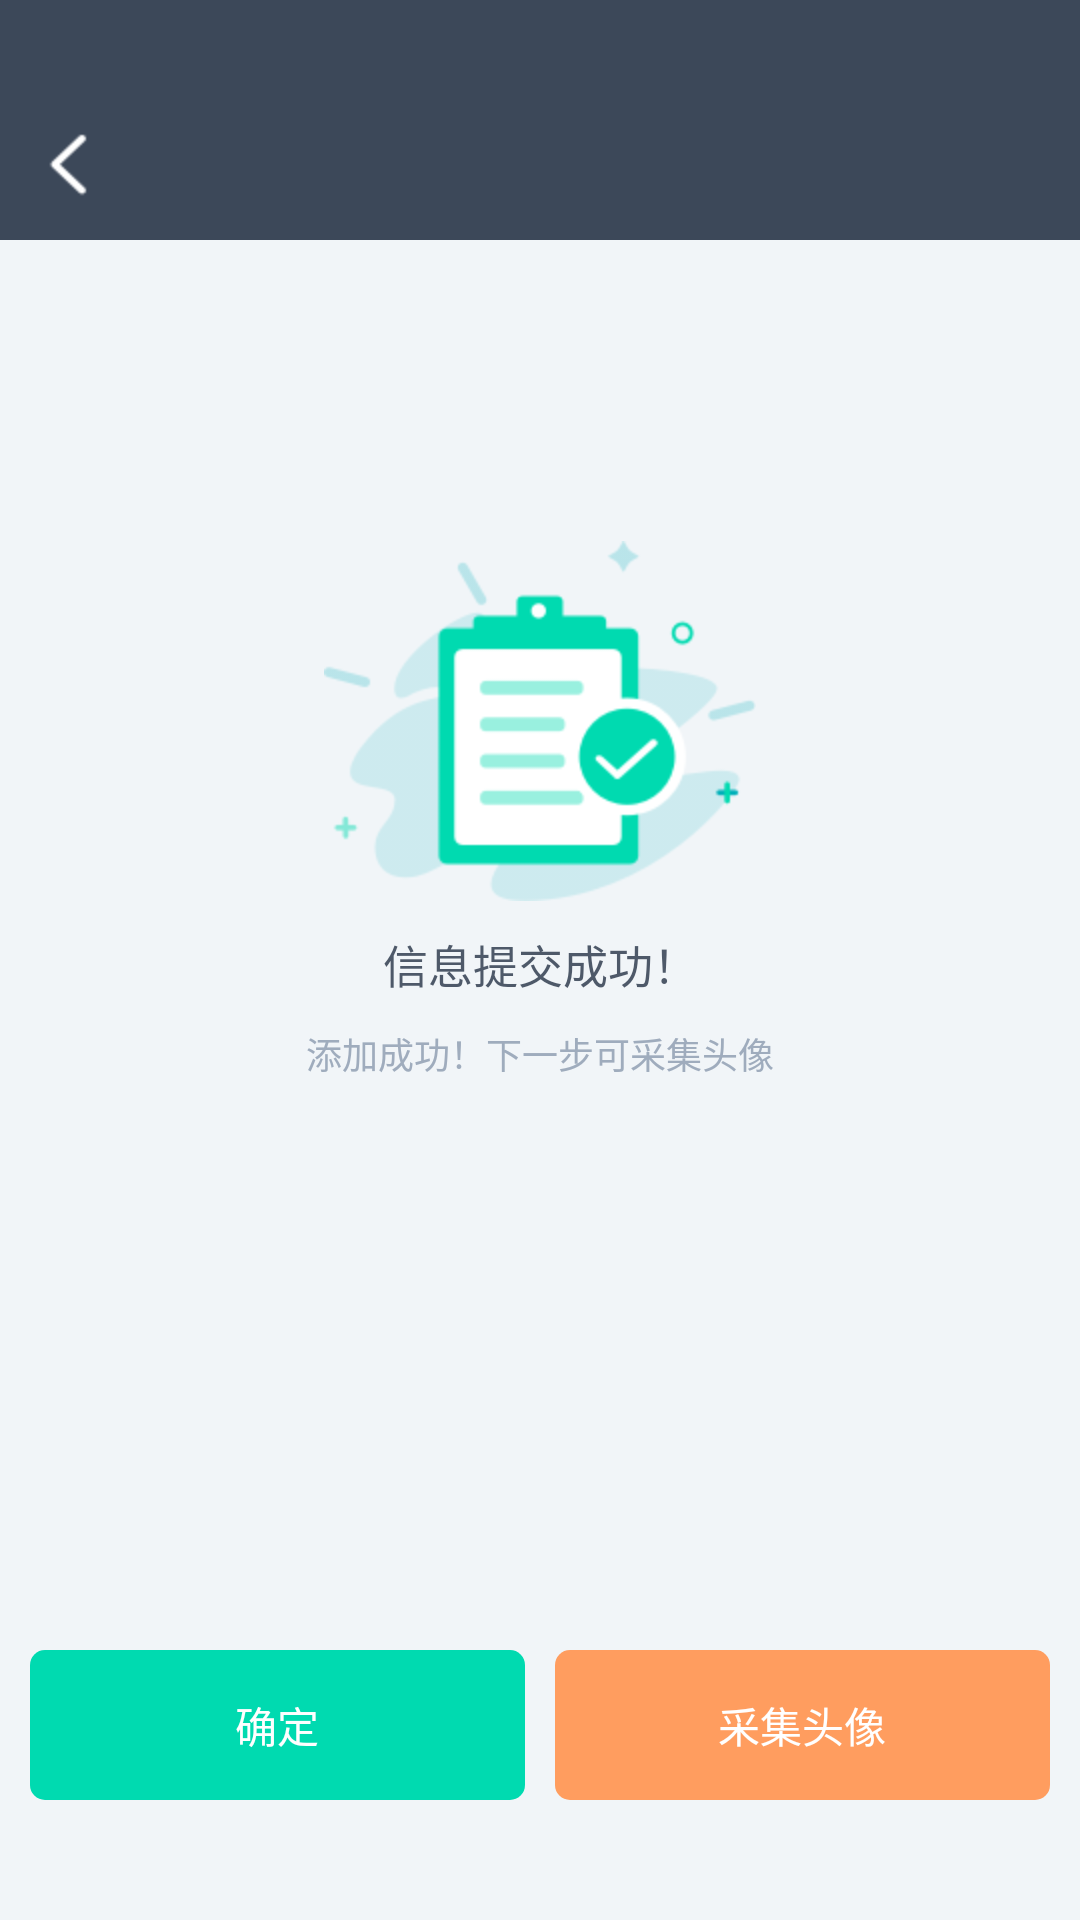

The Android layout XML behind this screen, and the referenced resources:
<!-- AndroidManifest.xml: application theme AppTheme -->
<!-- res/layout/activity_egistration_end.xml -->
<?xml version="1.0" encoding="utf-8"?>
<LinearLayout xmlns:android="http://schemas.android.com/apk/res/android"
    android:layout_width="match_parent"
    android:layout_height="match_parent"
    android:orientation="vertical"
    android:background="#F1F5F8"
    >

    <include layout="@layout/header_bar"></include>


<LinearLayout
    android:layout_width="match_parent"
    android:layout_height="match_parent"
    android:layout_weight="1"
    android:orientation="vertical"
    android:gravity="bottom"
    >


    <TextView
        android:id="@+id/tv_state"
        android:layout_width="wrap_content"
        android:layout_height="wrap_content"
        android:drawableTop="@mipmap/prompt"
        android:textSize="15dp"
        android:text="@string/post_success"
        android:textColor="#4E5969"
        android:gravity="center"
        android:drawablePadding="10dp"
        android:layout_gravity="center"
        />
    <TextView

        android:layout_marginTop="10dp"
        android:layout_width="wrap_content"
        android:layout_height="wrap_content"
        android:textSize="12dp"
        android:text="@string/add_success"
        android:gravity="center"
        android:textColor="#9FACBD"
        android:layout_gravity="center"
        />

</LinearLayout>

<RelativeLayout
    android:layout_width="match_parent"
    android:layout_height="match_parent"
    android:layout_weight="1"
    >

    <LinearLayout
        android:layout_width="match_parent"
        android:layout_height="50dp"
        android:orientation="horizontal"
        android:layout_alignParentBottom="true"
        android:layout_marginBottom="40dp"
        android:layout_marginLeft="10dp"
        android:layout_marginRight="10dp"
        >

        <TextView
            android:id="@+id/btn_sure"
            android:layout_width="match_parent"
            android:layout_height="match_parent"
            android:text="@string/sure"
            android:gravity="center"
            android:layout_weight="1"
            android:background="@drawable/add_set_btn_success"
            android:textColor="#FFFFFF"

            />

        <TextView
            android:layout_width="10dp"
            android:layout_height="match_parent" />


        <TextView
            android:id="@+id/btn_photo"
            android:layout_width="match_parent"
            android:layout_height="match_parent"
            android:text="@string/header"
            android:gravity="center"
            android:layout_weight="1"
            android:background="@drawable/add_set_btn_success_two"
            android:textColor="#FFFFFF"
            />

    </LinearLayout>

    
</RelativeLayout>




</LinearLayout>
<!-- res/layout/header_bar.xml (included above) -->
<?xml version="1.0" encoding="utf-8"?>
<LinearLayout xmlns:android="http://schemas.android.com/apk/res/android"
    android:layout_width="match_parent"
    android:layout_height="wrap_content"
    android:id="@+id/header_all"
    android:background="@color/theme_color"
    android:orientation="vertical"
    >


    <View
        android:layout_width="match_parent"
        android:layout_height="30dp"></View>


<RelativeLayout
    android:layout_width="match_parent"
    android:layout_height="50dp">
    <ImageButton
        android:id="@+id/header_left"
        android:background="@null"
        android:layout_width="wrap_content"
        android:layout_height="wrap_content"
        android:layout_alignParentLeft="true"
        android:layout_centerVertical="true"

        android:src="@mipmap/nav_back"/>
    <TextView
        android:id="@+id/header_left_text"
        android:background="@null"
        android:layout_width="wrap_content"
        android:layout_height="wrap_content"
        android:layout_alignParentLeft="true"
        android:layout_centerVertical="true"
        android:layout_marginLeft="15dp"
        android:visibility="gone"
        />



    <TextView
        android:id="@+id/header_text"
        android:layout_width="wrap_content"
        android:layout_height="wrap_content"
        android:layout_centerInParent="true"
        android:textColor="#FFFFFF"
        android:textSize="20dp"/>


    <ImageButton
        android:id="@+id/header_haoyou"
        android:layout_width="wrap_content"
        android:layout_height="wrap_content"
        android:background="@null"
        android:layout_centerVertical="true"
        android:layout_alignParentRight="true"
        android:layout_marginRight="55dp"
        android:visibility="gone"
        />



    <ImageButton
        android:id="@+id/header_right"
        android:background="@null"
        android:layout_width="wrap_content"
        android:layout_height="match_parent"
        android:layout_centerVertical="true"
        android:layout_marginRight="15dp"
        android:layout_alignParentRight="true"
        android:visibility="gone"
       />

    <TextView
        android:id="@+id/header_right_msg"
        android:background="@null"
        android:layout_width="wrap_content"
        android:layout_height="match_parent"
        android:layout_centerVertical="true"
        android:layout_marginRight="15dp"
        android:layout_alignParentRight="true"
        android:gravity="center"
        android:textColor="#FFFFFF"
        android:visibility="gone"
        android:textSize="20dp"
        />

</RelativeLayout>
</LinearLayout>
<!-- resources referenced by this layout -->
<resources>
  <color name="theme_color">#3C4859</color>
  <!-- drawable add_set_btn_success (drawable) -->
  <?xml version="1.0" encoding="utf-8"?>
  <shape xmlns:android="http://schemas.android.com/apk/res/android">
  
      <corners android:radius="5dp"></corners>
      <solid android:color="#00DAB0"></solid>
  </shape>
  <!-- drawable add_set_btn_success_two (drawable) -->
  <?xml version="1.0" encoding="utf-8"?>
  <shape xmlns:android="http://schemas.android.com/apk/res/android">
  
      <corners android:radius="5dp"></corners>
      <solid android:color="#FF9D5F"></solid>
  </shape>
  <!-- mipmap nav_back: png bitmap (mipmap-hdpi, 623 bytes) -->
  <!-- mipmap prompt: png bitmap (mipmap-hdpi, 14856 bytes) -->
  <string name="add_success">添加成功！下一步可采集头像</string>
  <string name="header">采集头像</string>
  <string name="post_success">信息提交成功！</string>
  <string name="sure">确定</string>
  <style name="AppTheme" parent="Theme.AppCompat.Light.DarkActionBar">
          
          <item name="colorPrimary">@color/colorPrimary</item>
          <item name="colorPrimaryDark">@color/colorPrimaryDark</item>
          <item name="colorAccent">@color/colorAccent</item>
      </style>
  <color name="colorPrimary">#3F51B5</color>
  <color name="colorPrimaryDark">#303F9F</color>
  <color name="colorAccent">#FF4081</color>
</resources>
